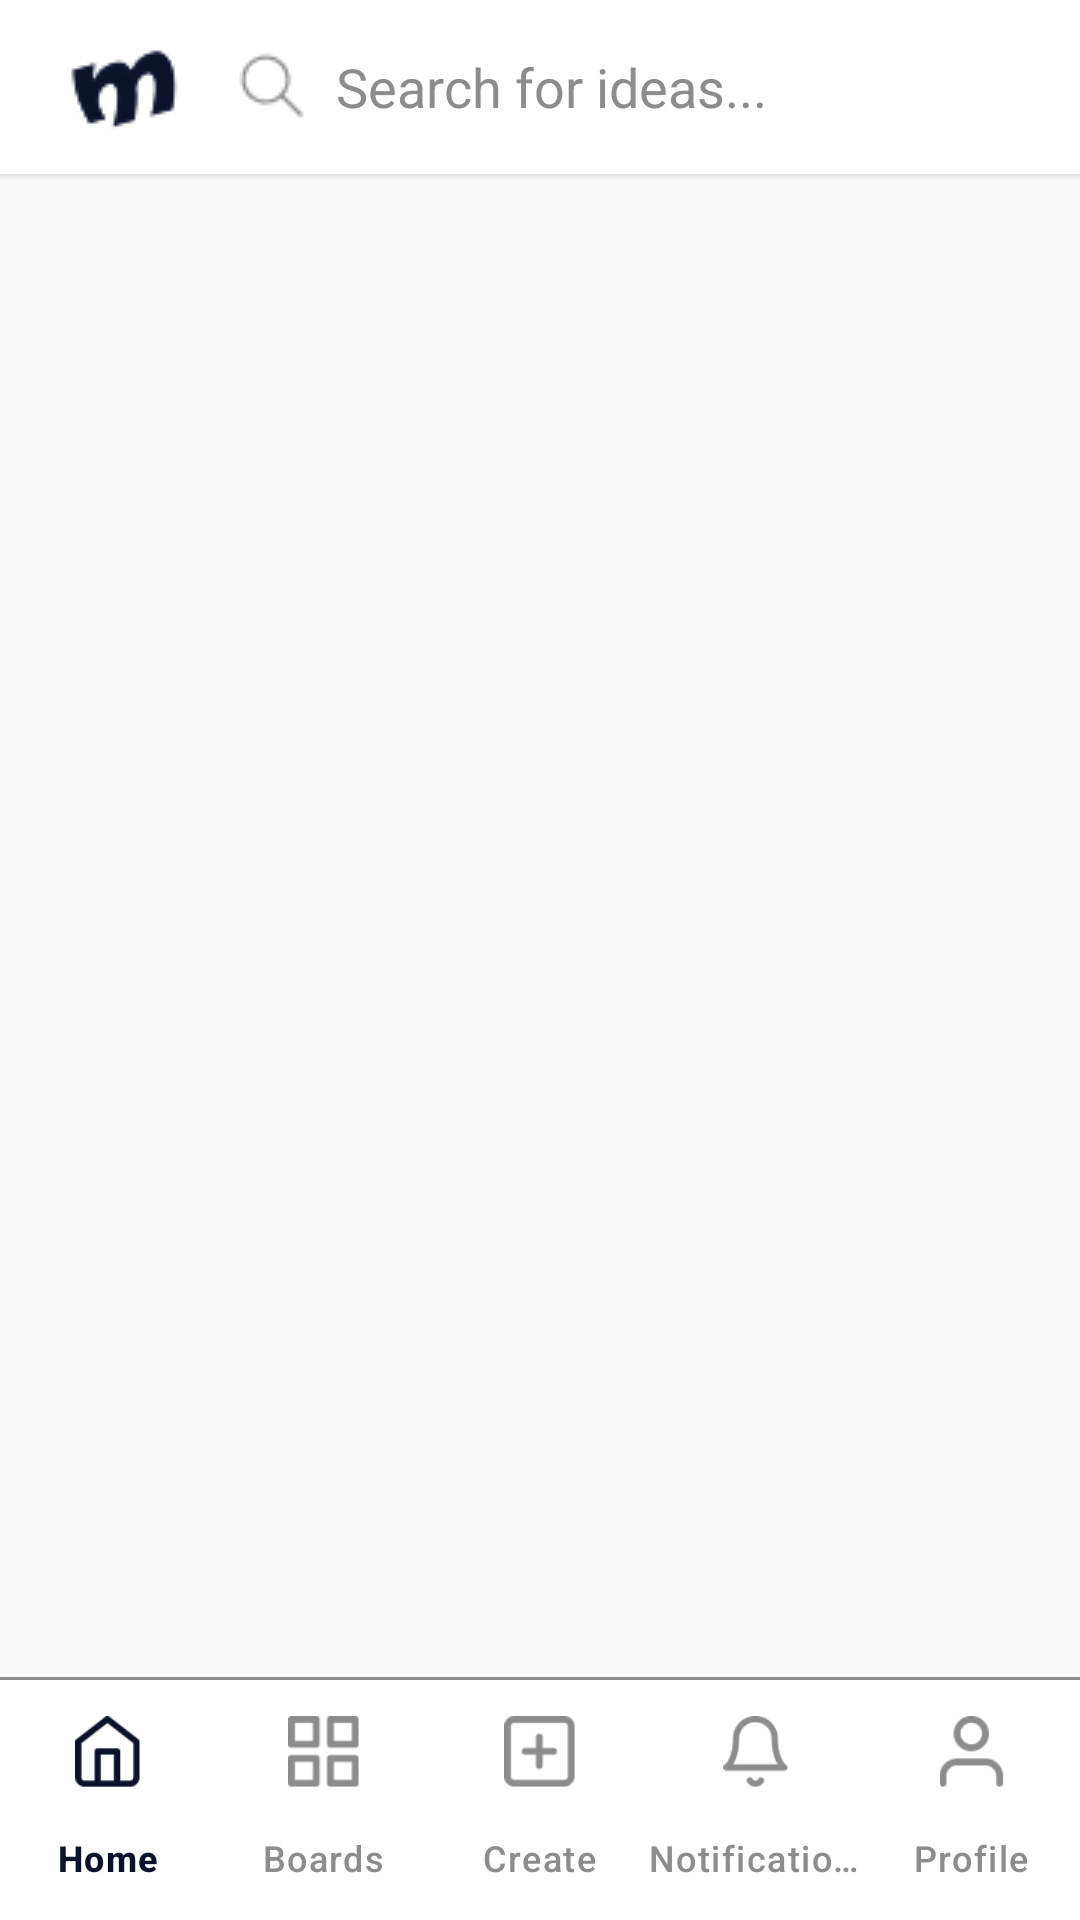

The Android layout XML behind this screen, and the referenced resources:
<!-- AndroidManifest.xml: application theme Theme.Moodlysubmission -->
<!-- res/layout/activity_home_screen.xml -->
<?xml version="1.0" encoding="utf-8"?>
<RelativeLayout xmlns:android="http://schemas.android.com/apk/res/android"
    xmlns:app="http://schemas.android.com/apk/res-auto"
    android:id="@+id/main"
    xmlns:tools="http://schemas.android.com/tools"
    android:layout_width="match_parent"
    android:layout_height="match_parent"
    android:background="@color/lighter_grey"
    tools:context=".HomeScreen">

    <LinearLayout
        android:id="@+id/top_bar"
        android:layout_width="match_parent"
        android:layout_height="wrap_content"
        android:orientation="horizontal"
        android:gravity="center_vertical"
        android:paddingStart="16dp"
        android:paddingEnd="16dp"
        android:paddingTop="8dp"
        android:paddingBottom="8dp"
        android:elevation="2dp"
        android:background="@color/white">

        <ImageView
            android:layout_width="wrap_content"
            android:layout_height="wrap_content"
            android:src="@drawable/moodly_m"
            android:textSize="32sp"
            android:textColor="@color/blue"/>

        <EditText
            android:id="@+id/search_bar"
            android:layout_width="0dp"
            android:layout_weight="1"
            android:layout_height="wrap_content"
            android:layout_marginStart="8dp"
            android:hint="Search for ideas..."
            android:textColorHint="@color/grey"
            android:padding="8dp"
            android:background="@drawable/rounded_search"
            android:drawableStart="@drawable/icon_search"
            android:drawablePadding="8dp"
            android:inputType="text"
            android:focusable="false"
            android:clickable="true"/>
    </LinearLayout>
    <TextView
        android:id="@+id/nothing_to_show_text"
        android:layout_width="wrap_content"
        android:layout_height="wrap_content"
        android:layout_below="@id/top_bar"
        android:layout_above="@id/bottom_navigation_separator"
        android:layout_centerInParent="true"
        android:gravity="center"
        android:text="Nothing to show."
        android:textSize="18sp"
        android:textColor="@color/grey"
        android:layout_centerHorizontal="true"
        android:visibility="gone"/>
    <ProgressBar
        android:id="@+id/progress_bar"
        android:layout_width="wrap_content"
        android:layout_height="wrap_content"
        android:layout_below="@id/top_bar"
        android:layout_marginTop="50dp"
        android:layout_centerInParent="true"
        android:visibility="gone"/>
    <androidx.recyclerview.widget.RecyclerView
        android:id="@+id/recycler_view_posts"
        android:layout_width="match_parent"
        android:layout_height="match_parent"
        android:layout_below="@id/top_bar"
        android:layout_above="@id/bottom_navigation"
        android:padding="8dp"
        android:clipToPadding="false"
        tools:listitem="@layout/item_pin" />
    <View
        android:id="@+id/bottom_navigation_separator"
        android:layout_width="match_parent"
        android:layout_height="1dp"
        android:layout_above="@id/bottom_navigation"
        android:background="@color/grey" />

        <com.google.android.material.bottomnavigation.BottomNavigationView
            android:id="@+id/bottom_navigation"
            android:layout_width="match_parent"
            android:layout_height="wrap_content"
            android:layout_alignParentBottom="true"
            android:background="@color/white"
            app:itemIconTint="@color/bottom_nav_item_color"
            app:itemTextColor="@color/bottom_nav_item_color"
            app:labelVisibilityMode="labeled"
            app:menu="@menu/bottom_nav_menu"
            app:itemActiveIndicatorStyle="@null"/>
</RelativeLayout>
<!-- res/layout/item_pin.xml (included above) -->
<?xml version="1.0" encoding="utf-8"?>
<androidx.cardview.widget.CardView xmlns:android="http://schemas.android.com/apk/res/android"
    xmlns:app="http://schemas.android.com/apk/res-auto"
    android:layout_width="match_parent"
    android:layout_height="wrap_content"
    android:layout_margin="1dp"
    app:cardCornerRadius="12dp"
    app:cardElevation="2dp">

    <ImageView
        android:id="@+id/post_image"
        android:layout_width="match_parent"
        android:layout_height="wrap_content"
        android:scaleType="centerCrop"
        android:src="@drawable/placeholder_image"
        android:maxHeight="300dp"
        />
</androidx.cardview.widget.CardView>
<!-- resources referenced by this layout -->
<resources>
  <color name="blue">#0b132b</color>
  <color name="grey">#8c8c8c</color>
  <color name="lighter_grey">#f9f9f9</color>
  <color name="white">#FFFFFFFF</color>
  <!-- drawable icon_search: png bitmap (drawable, 556 bytes) -->
  <!-- drawable moodly_m: png bitmap (drawable, 1821 bytes) -->
  <!-- drawable placeholder_image: png bitmap (drawable, 75874 bytes) -->
  <style name="Theme.Moodlysubmission" parent="Base.Theme.Moodlysubmission" />
  <style name="Base.Theme.Moodlysubmission" parent="Theme.Material3.DayNight.NoActionBar">
          
           <item name="colorPrimary">@color/blue</item>
      </style>
</resources>
